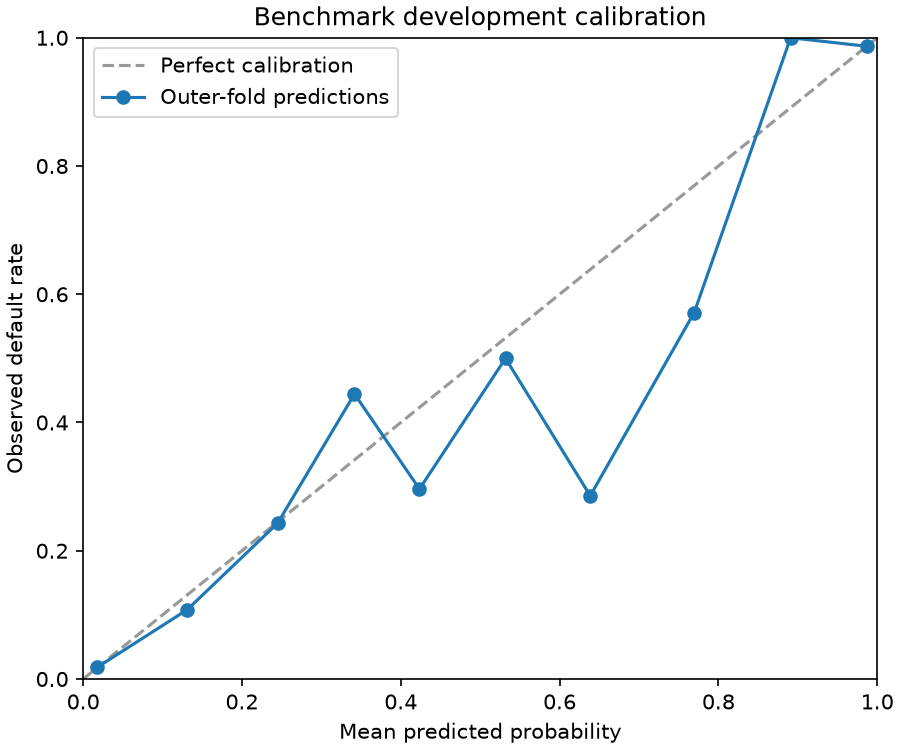

Data behind this chart, as committed beside it:
bin, count, mean_probability, observed_rate, is_synthetic
0, 7035, 0.01798, 0.01848, 0
1, 389, 0.1309, 0.108, 0
2, 140, 0.2448, 0.2429, 0
3, 18, 0.3417, 0.4444, 0
4, 27, 0.4235, 0.2963, 0
5, 48, 0.5319, 0.5, 0
6, 7, 0.6386, 0.2857, 0
7, 7, 0.7695, 0.5714, 0
8, 12, 0.8909, 1.0, 0
9, 150, 0.9873, 0.9867, 0
